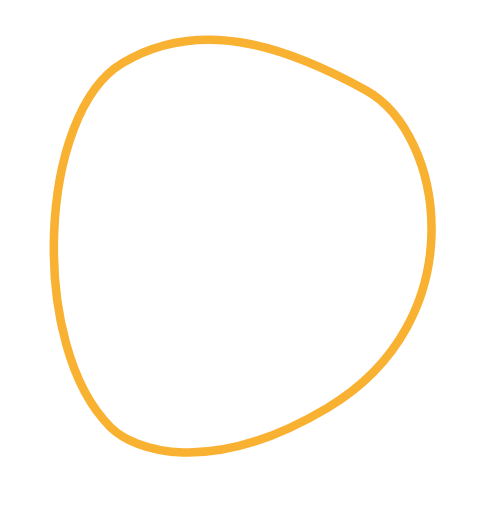
t = 0.00 s
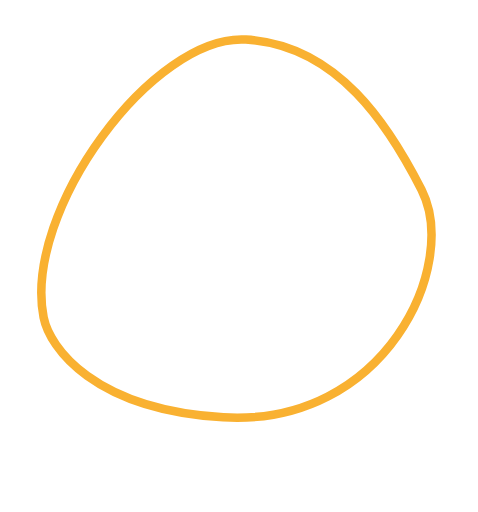
t = 1.71 s
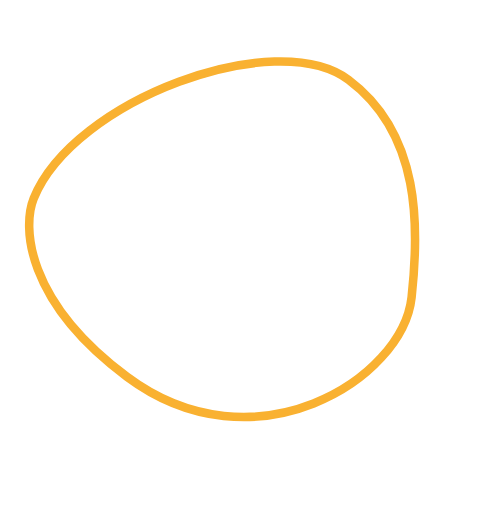
t = 3.43 s
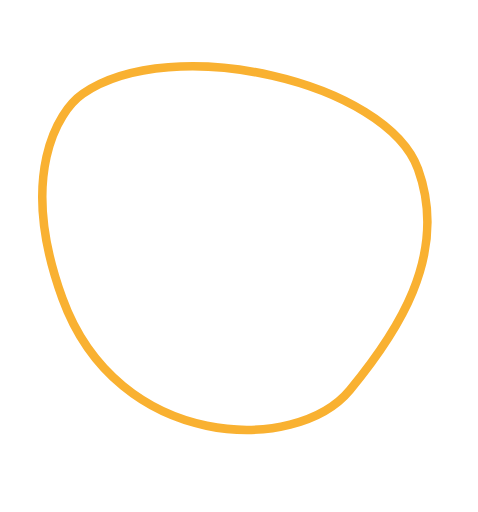
t = 5.14 s
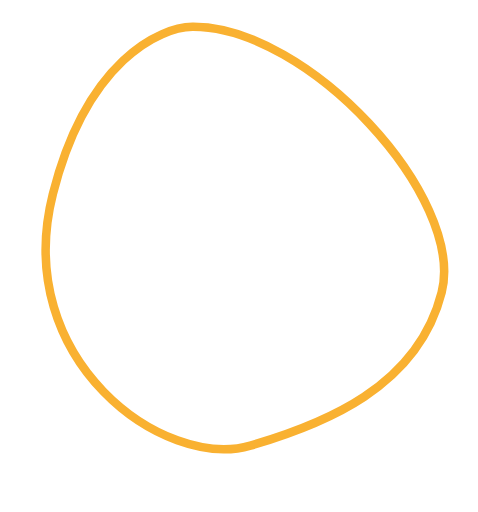
t = 6.86 s
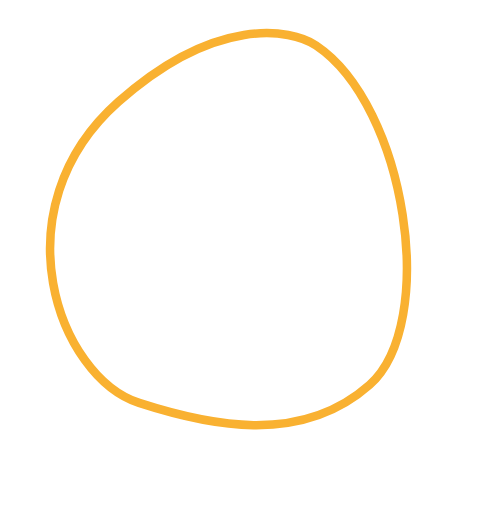
t = 8.57 s

The animated SVG that drew these frames (rendered in a browser with its animation timeline set to each time). Animation: 1 SMIL element (animate=1); frames cover the first 8.57 s, repeats indefinitely.

<svg width="56" height="60" viewBox="0 0 56 60" fill="none" xmlns="http://www.w3.org/2000/svg">

<path stroke="#F9B131">
<animate 
  attributeName="d" 
  dur="16000ms" 
  repeatCount="indefinite" 
  fill="freeze" 
  values="
m 14.328856,7.4066238 c 9.88535,-5.88604 20.79995,-1.08063 28.53425,3.1628302 9.2168,5.05687 12.8106,26.91997 -4.4889,37.22057 -13.8395,8.2405 -22.7188,4.9469 -25.42848,2.2701 -9.5998901,-9.4833 -8.5022641,-36.76746 1.38313,-42.6535002 z;

M 33.625665,3.715628 C 44.777721,6.5435673 49.097571,17.659293 51.565968,26.128848 54.507482,36.221857 41.589136,54.222604 22.072919,49.273634 6.4600008,45.314543 2.5103145,36.707003 2.4870648,32.898187 2.4046232,19.404334 22.473577,0.88765777 33.625665,3.715628 Z;

m 48.054783,14.984244 c 5.88604,9.88535 1.08063,20.79995 -3.16283,28.53425 -5.05687,9.216799 -26.919971,12.8106 -37.2205698,-4.4889 -8.24050019,-13.8395 -4.9469003,-22.7188 -2.2701007,-25.42848 9.4832995,-9.5998899 36.7674605,-8.5022639 42.6535005,1.38313 z;

M 51.745779,34.281053 C 48.917839,45.433109 37.802114,49.752959 29.332558,52.221356 19.23955,55.16287 1.2388023,42.244524 6.1877728,22.728307 10.146864,7.1153889 18.754404,3.1657025 22.56322,3.1424525 36.057072,3.0600107 54.573749,23.128965 51.745779,34.281053 Z;

m 40.477163,48.710171 c -9.88535,5.886039 -20.79995,1.08063 -28.534251,-3.16283 C 2.7261134,40.490471 -0.86768735,18.62737 16.431813,8.3267712 30.271313,0.08627117 39.150613,3.379871 41.860293,6.0566704 51.460182,15.53997 50.362557,42.824131 40.477163,48.710171 Z;

M 21.180354,52.401167 C 10.028298,49.573227 5.7084477,38.457502 3.2400504,29.987946 0.29853663,19.894938 13.216883,1.8941903 32.7331,6.8431611 48.346018,10.802252 52.295704,19.409792 52.318954,23.218608 52.401395,36.71246 32.332442,55.229137 21.180354,52.401167 Z;

M 6.7512356,41.132551 C 0.86519669,31.247201 5.6706058,20.332601 9.9140658,12.5983 14.970936,3.3815015 36.834037,-0.21229895 47.134636,17.087201 c 8.2405,13.8395 4.9469,22.7188 2.2701,25.42848 -9.4833,9.599889 -36.76746,8.502264 -42.6535004,-1.38313 z;

m 14.328856,7.4066238 c 9.88535,-5.88604 20.79995,-1.08063 28.53425,3.1628302 9.2168,5.05687 12.8106,26.91997 -4.4889,37.22057 -13.8395,8.2405 -22.7188,4.9469 -25.42848,2.2701 -9.5998901,-9.4833 -8.5022641,-36.76746 1.38313,-42.6535002 z
"/>
</path>
</svg>
